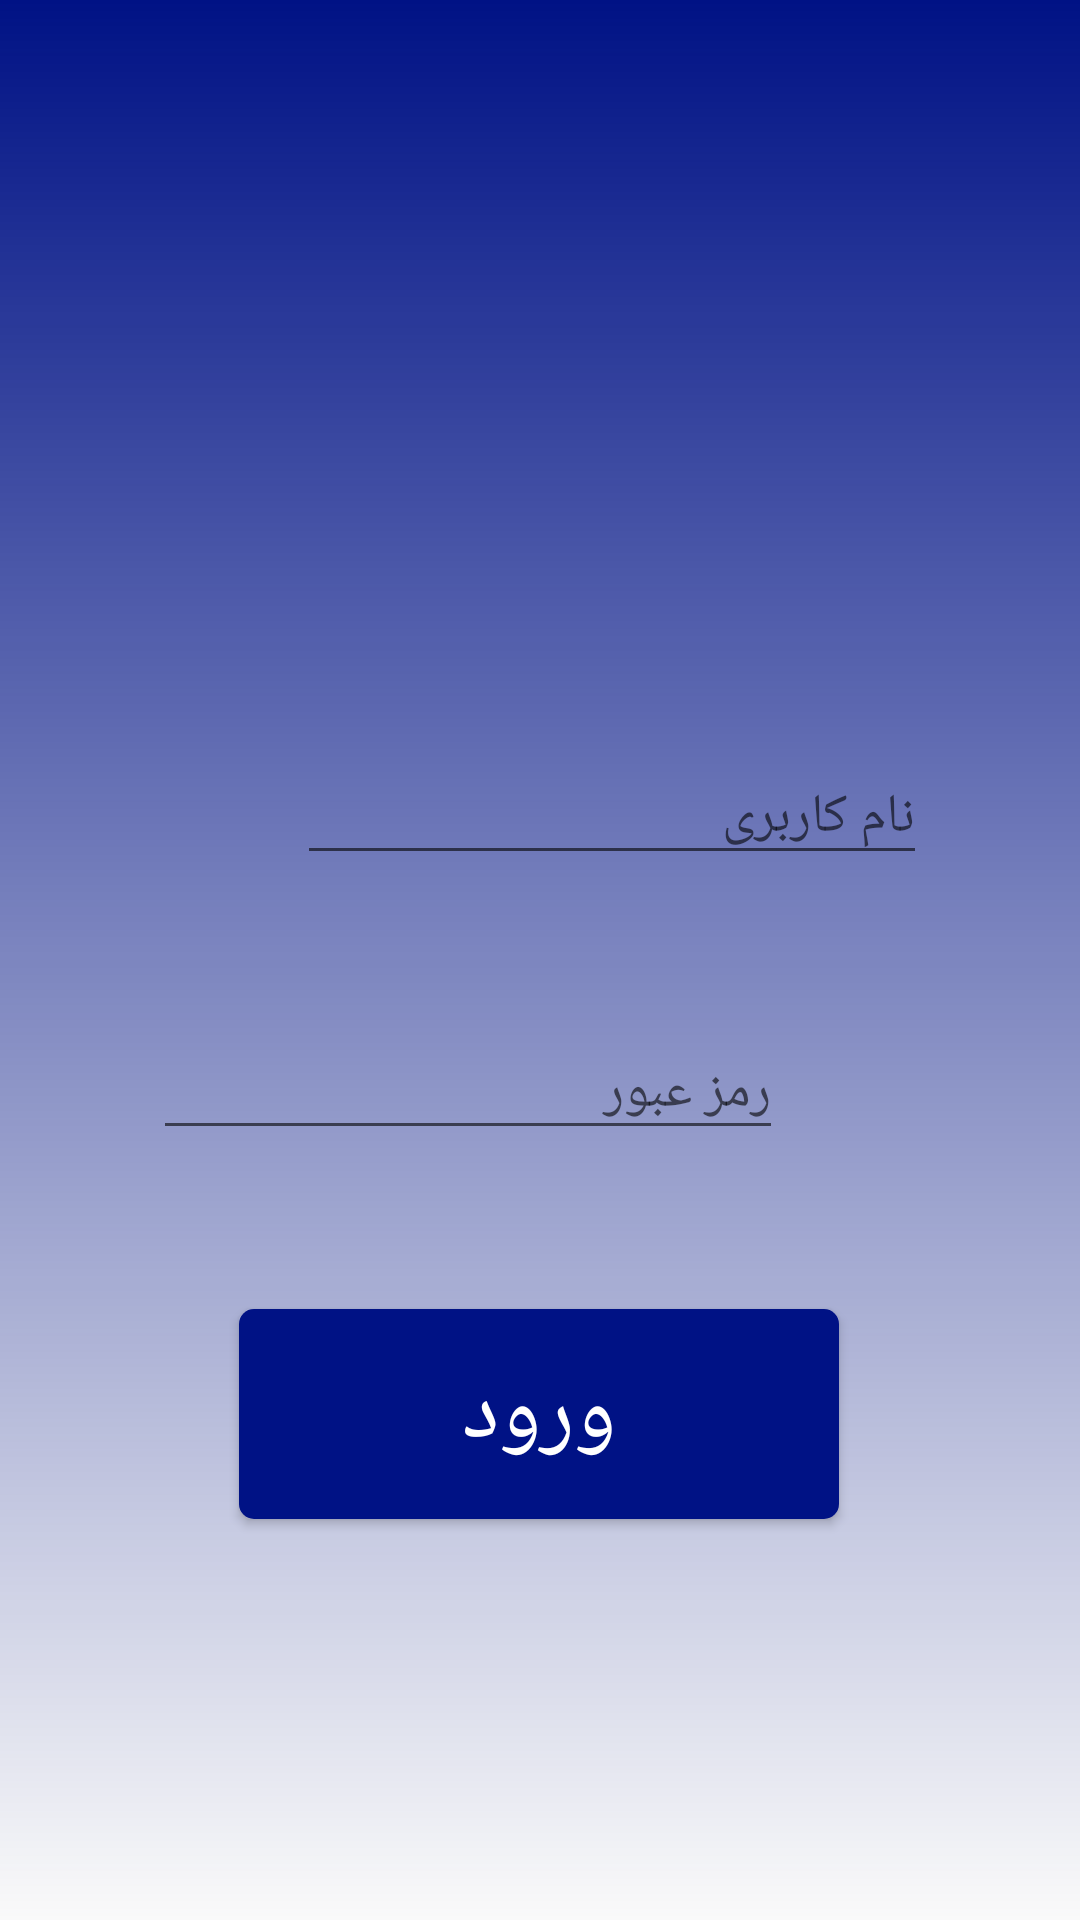

The Android layout XML behind this screen, and the referenced resources:
<!-- AndroidManifest.xml: activity theme AppTheme.NoActionBar -->
<!-- res/layout/activity_login.xml -->
<?xml version="1.0" encoding="utf-8"?>
<android.support.constraint.ConstraintLayout xmlns:android="http://schemas.android.com/apk/res/android"
    xmlns:app="http://schemas.android.com/apk/res-auto"
    xmlns:tools="http://schemas.android.com/tools"
    android:layout_width="match_parent"
    android:layout_height="match_parent"
    android:background="@drawable/grad"
    tools:context=".views.LoginActivity">

    <EditText
        android:id="@+id/usrTxt"
        android:layout_width="wrap_content"
        android:layout_height="wrap_content"
        android:layout_marginStart="99dp"
        android:layout_marginTop="250dp"
        android:layout_marginEnd="99dp"
        android:ems="10"
        android:hint="نام کاربری"
        android:inputType="textPersonName"
        app:layout_constraintEnd_toEndOf="parent"
        app:layout_constraintHorizontal_bias="0.0"
        app:layout_constraintStart_toStartOf="parent"
        app:layout_constraintTop_toTopOf="parent" />

    <EditText
        android:id="@+id/passTxt"
        android:layout_width="wrap_content"
        android:layout_height="wrap_content"
        android:layout_marginStart="99dp"
        android:layout_marginTop="50dp"
        android:layout_marginEnd="99dp"
        android:ems="10"
        android:hint="رمز عبور"
        android:inputType="textPersonName"
        app:layout_constraintEnd_toEndOf="parent"
        app:layout_constraintHorizontal_bias="1.0"
        app:layout_constraintStart_toStartOf="parent"
        app:layout_constraintTop_toBottomOf="@+id/usrTxt" />

    <Button
        android:id="@+id/loginBtn"
        android:layout_width="200dp"
        android:layout_height="70dp"
        android:layout_marginStart="161dp"
        android:layout_marginTop="53dp"
        android:layout_marginEnd="162dp"
        android:background="@drawable/radius"
        android:text="ورود"
        android:textColor="#fff"
        android:textSize="30dp"
        app:layout_constraintEnd_toEndOf="parent"
        app:layout_constraintStart_toStartOf="parent"
        app:layout_constraintTop_toBottomOf="@+id/passTxt" />
</android.support.constraint.ConstraintLayout>
<!-- resources referenced by this layout -->
<resources>
  <!-- drawable grad (drawable-v24) -->
  <?xml version="1.0" encoding="utf-8"?>
  <shape xmlns:android="http://schemas.android.com/apk/res/android">
      <gradient
          android:type="linear"
          android:angle="270"
          android:startColor="@color/mainColor"
          android:endColor="@color/endColor" />
  </shape>
  <!-- drawable radius (drawable-v24) -->
  <?xml version="1.0" encoding="utf-8"?>
  <shape xmlns:android="http://schemas.android.com/apk/res/android"
      android:shape="rectangle" android:padding="10dp">
      <solid android:color="@color/mainColor"/>
      <corners android:radius="5dp"/>
  </shape>
  <style name="AppTheme.NoActionBar">
          <item name="windowActionBar">false</item>
          <item name="windowNoTitle">true</item>
          <item name="android:statusBarColor">@color/mainColor</item>
      </style>
  <color name="mainColor">#001285</color>
</resources>
